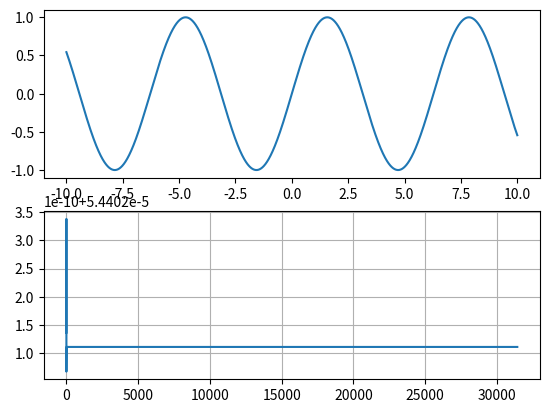

This chart was generated by the following Python code:
from matplotlib import pyplot as plt
import numpy as np

Fs = 10000
Ts = 1 / Fs

t = np.arange(-10, 10, Ts)
a = 3
pulso = np.vectorize(lambda x: int(abs(x) < a))(t)
x = np.sin(t)

X = np.fft.rfft(x)
f = np.fft.rfftfreq(len(X) * 2 - 1, Ts)
w = 2 * np.pi * f

fig, (ax1, ax2) = plt.subplots(2)
ax1.plot(t, x)
ax2.plot(w, X / Fs)
ax2.grid()

plt.show()
